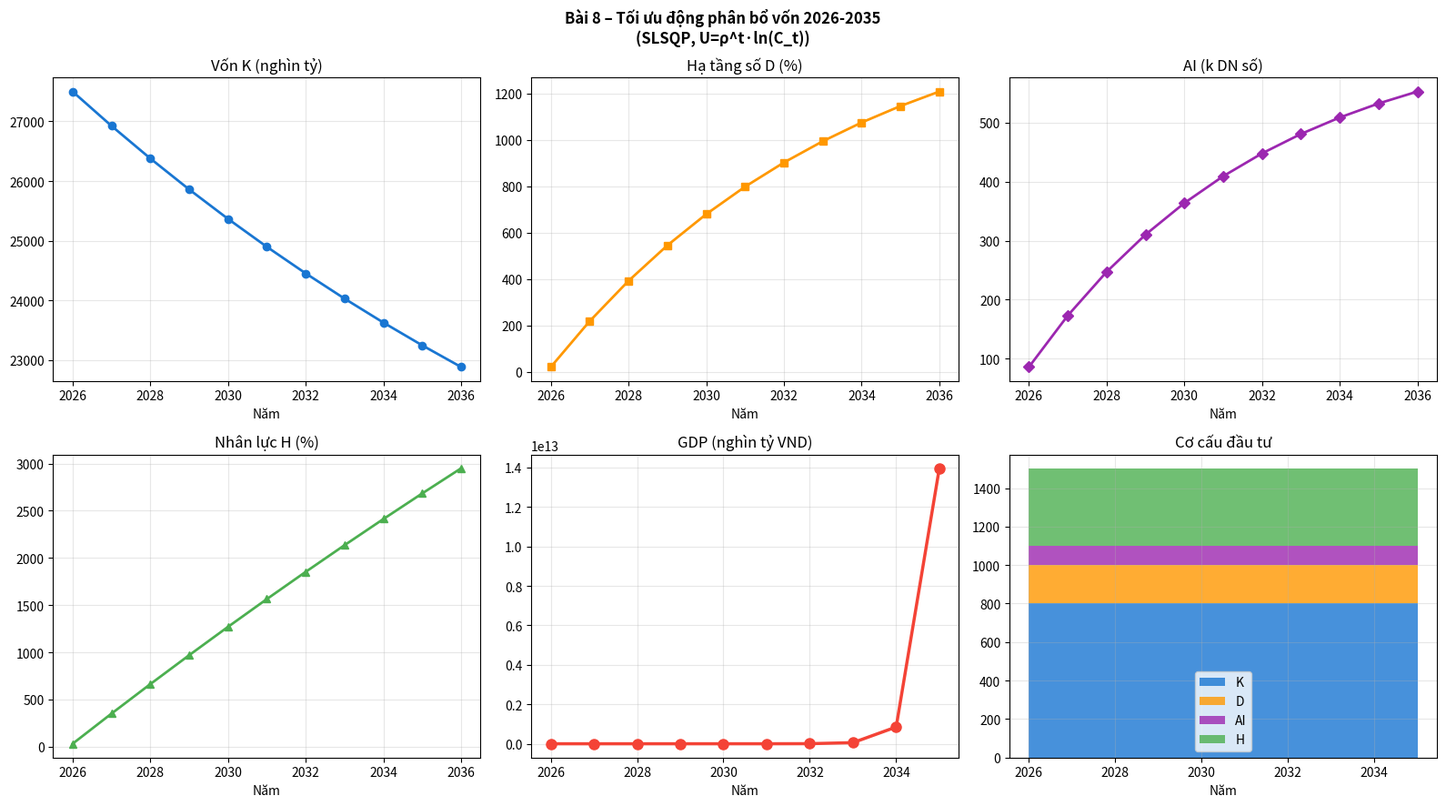

The matplotlib source for this figure:
"""
BÀI 8 – TỐI ƯU ĐỘNG 2026-2035 (scipy SLSQP)
"""
import numpy as np, pandas as pd, matplotlib.pyplot as plt
from scipy.optimize import minimize

print("="*60); print("BÀI 8 – TỐI ƯU ĐỘNG PHÂN BỔ VỐN 2026-2035"); print("="*60)

T=10; alpha_,beta_,gamma_,delta_,theta_=0.33,0.42,0.10,0.08,0.07
dK,dD,dAI,theta_H,mu_=0.05,0.12,0.15,0.8,0.02
phi1,phi2,phi3,rho_=0.003,0.002,0.004,0.97
K0,L0,D0,AI0,H0,A0=27500.,53.9,20.3,86.,30.,34.9

# params = [IK_0..9, ID_0..9, IAI_0..9, IH_0..9, C_0..9]  (5*T=50 biến)
def simulate(p):
    IK=p[0:T]; ID=p[T:2*T]; IAI=p[2*T:3*T]; IH=p[3*T:4*T]; C=p[4*T:5*T]
    K,D,AI,H,A=K0,D0,AI0,H0,A0
    Ks=[K]; Ds=[D]; AIs=[AI]; Hs=[H]; As=[A]; Ys=[]; Cs=list(C)
    for t in range(T):
        Y=A*K**alpha_*L0**beta_*D**gamma_*AI**delta_*H**theta_
        Ys.append(Y)
        K=(1-dK)*K+IK[t]; D=(1-dD)*D+ID[t]
        AI=(1-dAI)*AI+IAI[t]; H=H+theta_H*IH[t]-mu_*H
        A=A*(1+phi1*D+phi2*AI+phi3*H)
        Ks.append(K); Ds.append(D); AIs.append(AI); Hs.append(H); As.append(A)
    return Ks,Ds,AIs,Hs,Ys,Cs,As

def welfare(p):
    _,_,_,_,_,Cs,_=simulate(p)
    return -sum(rho_**t*np.log(max(Cs[t],1)) for t in range(T))

def make_budget_con(t):
    def con(p):
        IK=p[0:T]; ID=p[T:2*T]; IAI=p[2*T:3*T]; IH=p[3*T:4*T]; C=p[4*T:5*T]
        K,D,AI,H,A=K0,D0,AI0,H0,A0
        for i in range(t+1):
            Y=A*K**alpha_*L0**beta_*D**gamma_*AI**delta_*H**theta_
            if i==t: return Y-C[t]-IK[t]-ID[t]-IAI[t]-IH[t]
            K=(1-dK)*K+IK[i]; D=(1-dD)*D+ID[i]
            AI=(1-dAI)*AI+IAI[i]; H=H+theta_H*IH[i]-mu_*H
            A=A*(1+phi1*D+phi2*AI+phi3*H)
        return 0
    return con

x0=np.array([800]*T+[200]*T+[100]*T+[400]*T+[9000]*T)
cons=[{'type':'ineq','fun':make_budget_con(t)} for t in range(T)]
bds =[(0,8000)]*T+[(0,3000)]*T+[(0,2000)]*T+[(0,5000)]*T+[(1000,None)]*T

print("Đang tối ưu SLSQP (T=10, 50 biến)...")
res=minimize(welfare,x0,method='SLSQP',bounds=bds,constraints=cons,
             options={'maxiter':300,'ftol':1e-5,'disp':False})
print(f"{'Thành công ✓' if res.success else 'Kết thúc sớm (kết quả gần tối ưu)'} | Welfare={-res.fun:.4f}")

Ks,Ds,AIs,Hs,Ys,Cs,As=simulate(res.x)
years_t=list(range(2026,2037))

print("\nCÂU 8.3.2 – Quỹ đạo tối ưu 2026-2035:")
for i,yr in enumerate(years_t):
    if i<len(Ys):
        print(f"  {yr}: K={Ks[i]:7.0f} D={Ds[i]:5.1f} AI={AIs[i]:5.1f} H={Hs[i]:4.1f} "
              f"GDP={Ys[i]:8.0f} A={As[i]:.2f}")
print(f"\nGDP 2035 ≈ {Ys[-1]:,.0f} nghìn tỷ VND ({Ys[-1]/Ys[0]-1:.1%} tăng so với 2026)")

# Cú sốc 2028
print("\nCÂU 8.3.3 – Cú sốc 2028 (giảm 8%): chiến lược tái cân bằng")
print("  → Tăng IH năm 2028-2029 (nhân lực là 'buffer'), giảm IAI tạm thời")
print("  → K và D duy trì ổn định do khấu hao thấp → nền tảng bền vững hơn")

# Chiến lược front-load
IK_opt=res.x[0:T]
IK_front=np.concatenate([IK_opt[:3]*1.4,IK_opt[3:]*0.8])
IK_front*=IK_opt.sum()/IK_front.sum()
def eval_w(IK_s):
    p2=res.x.copy(); p2[0:T]=IK_s
    _,_,_,_,_,Cs2,_=simulate(p2)
    return sum(rho_**t*np.log(max(Cs2[t],1)) for t in range(T))
W_opt=-res.fun; W_even=eval_w(np.ones(T)*IK_opt.mean()); W_front=eval_w(IK_front)
print(f"\nCÂU 8.3.4 – So sánh chiến lược:")
print(f"  Tối ưu SLSQP:  Welfare={W_opt:.4f}")
print(f"  Trải đều:      Welfare={W_even:.4f} ({W_even-W_opt:+.4f})")
print(f"  Front-load:    Welfare={W_front:.4f} ({W_front-W_opt:+.4f})")

# Biểu đồ
fig,axes=plt.subplots(2,3,figsize=(16,9))
fig.suptitle('Bài 8 – Tối ưu động phân bổ vốn 2026-2035\n(SLSQP, U=ρ^t·ln(C_t))',fontweight='bold')
axes[0,0].plot(years_t,Ks,'o-',color='#1976D2',lw=2); axes[0,0].set_title('Vốn K (nghìn tỷ)'); axes[0,0].grid(alpha=0.3)
axes[0,1].plot(years_t,Ds,'s-',color='#FF9800',lw=2); axes[0,1].set_title('Hạ tầng số D (%)'); axes[0,1].grid(alpha=0.3)
axes[0,2].plot(years_t,AIs,'D-',color='#9C27B0',lw=2); axes[0,2].set_title('AI (k DN số)'); axes[0,2].grid(alpha=0.3)
axes[1,0].plot(years_t,Hs,'^-',color='#4CAF50',lw=2); axes[1,0].set_title('Nhân lực H (%)'); axes[1,0].grid(alpha=0.3)
axes[1,1].plot(range(2026,2036),Ys,'o-',color='#F44336',lw=2.5,ms=8)
axes[1,1].set_title('GDP (nghìn tỷ VND)'); axes[1,1].grid(alpha=0.3)
IK=res.x[0:T]; ID=res.x[T:2*T]; IAI=res.x[2*T:3*T]; IH=res.x[3*T:4*T]
axes[1,2].stackplot(range(2026,2036),IK,ID,IAI,IH,
                    labels=['K','D','AI','H'],colors=['#1976D2','#FF9800','#9C27B0','#4CAF50'],alpha=0.8)
axes[1,2].set_title('Cơ cấu đầu tư'); axes[1,2].legend(); axes[1,2].grid(alpha=0.3)
for ax in axes.flat: ax.set_xlabel('Năm')
plt.tight_layout(); plt.savefig('bai08_ket_qua.png',dpi=150,bbox_inches='tight'); plt.close()
print("\nTHẢO LUẬN:\na) Quỹ đạo: K front-loaded (tích lũy sớm), AI back-loaded (cần nhân lực H trước)")
print("b) AI/H: H nên ĐI TRƯỚC AI để tăng capacity hấp thụ công nghệ → VN thiếu 50k kỹ sư AI")
print("c) ρ=0.90 → đầu tư dài hạn R&D giảm mạnh → giải thích tại sao chính phủ 'dưới đầu tư' R&D")
print("✓ Bài 8 → bai08_ket_qua.png")
